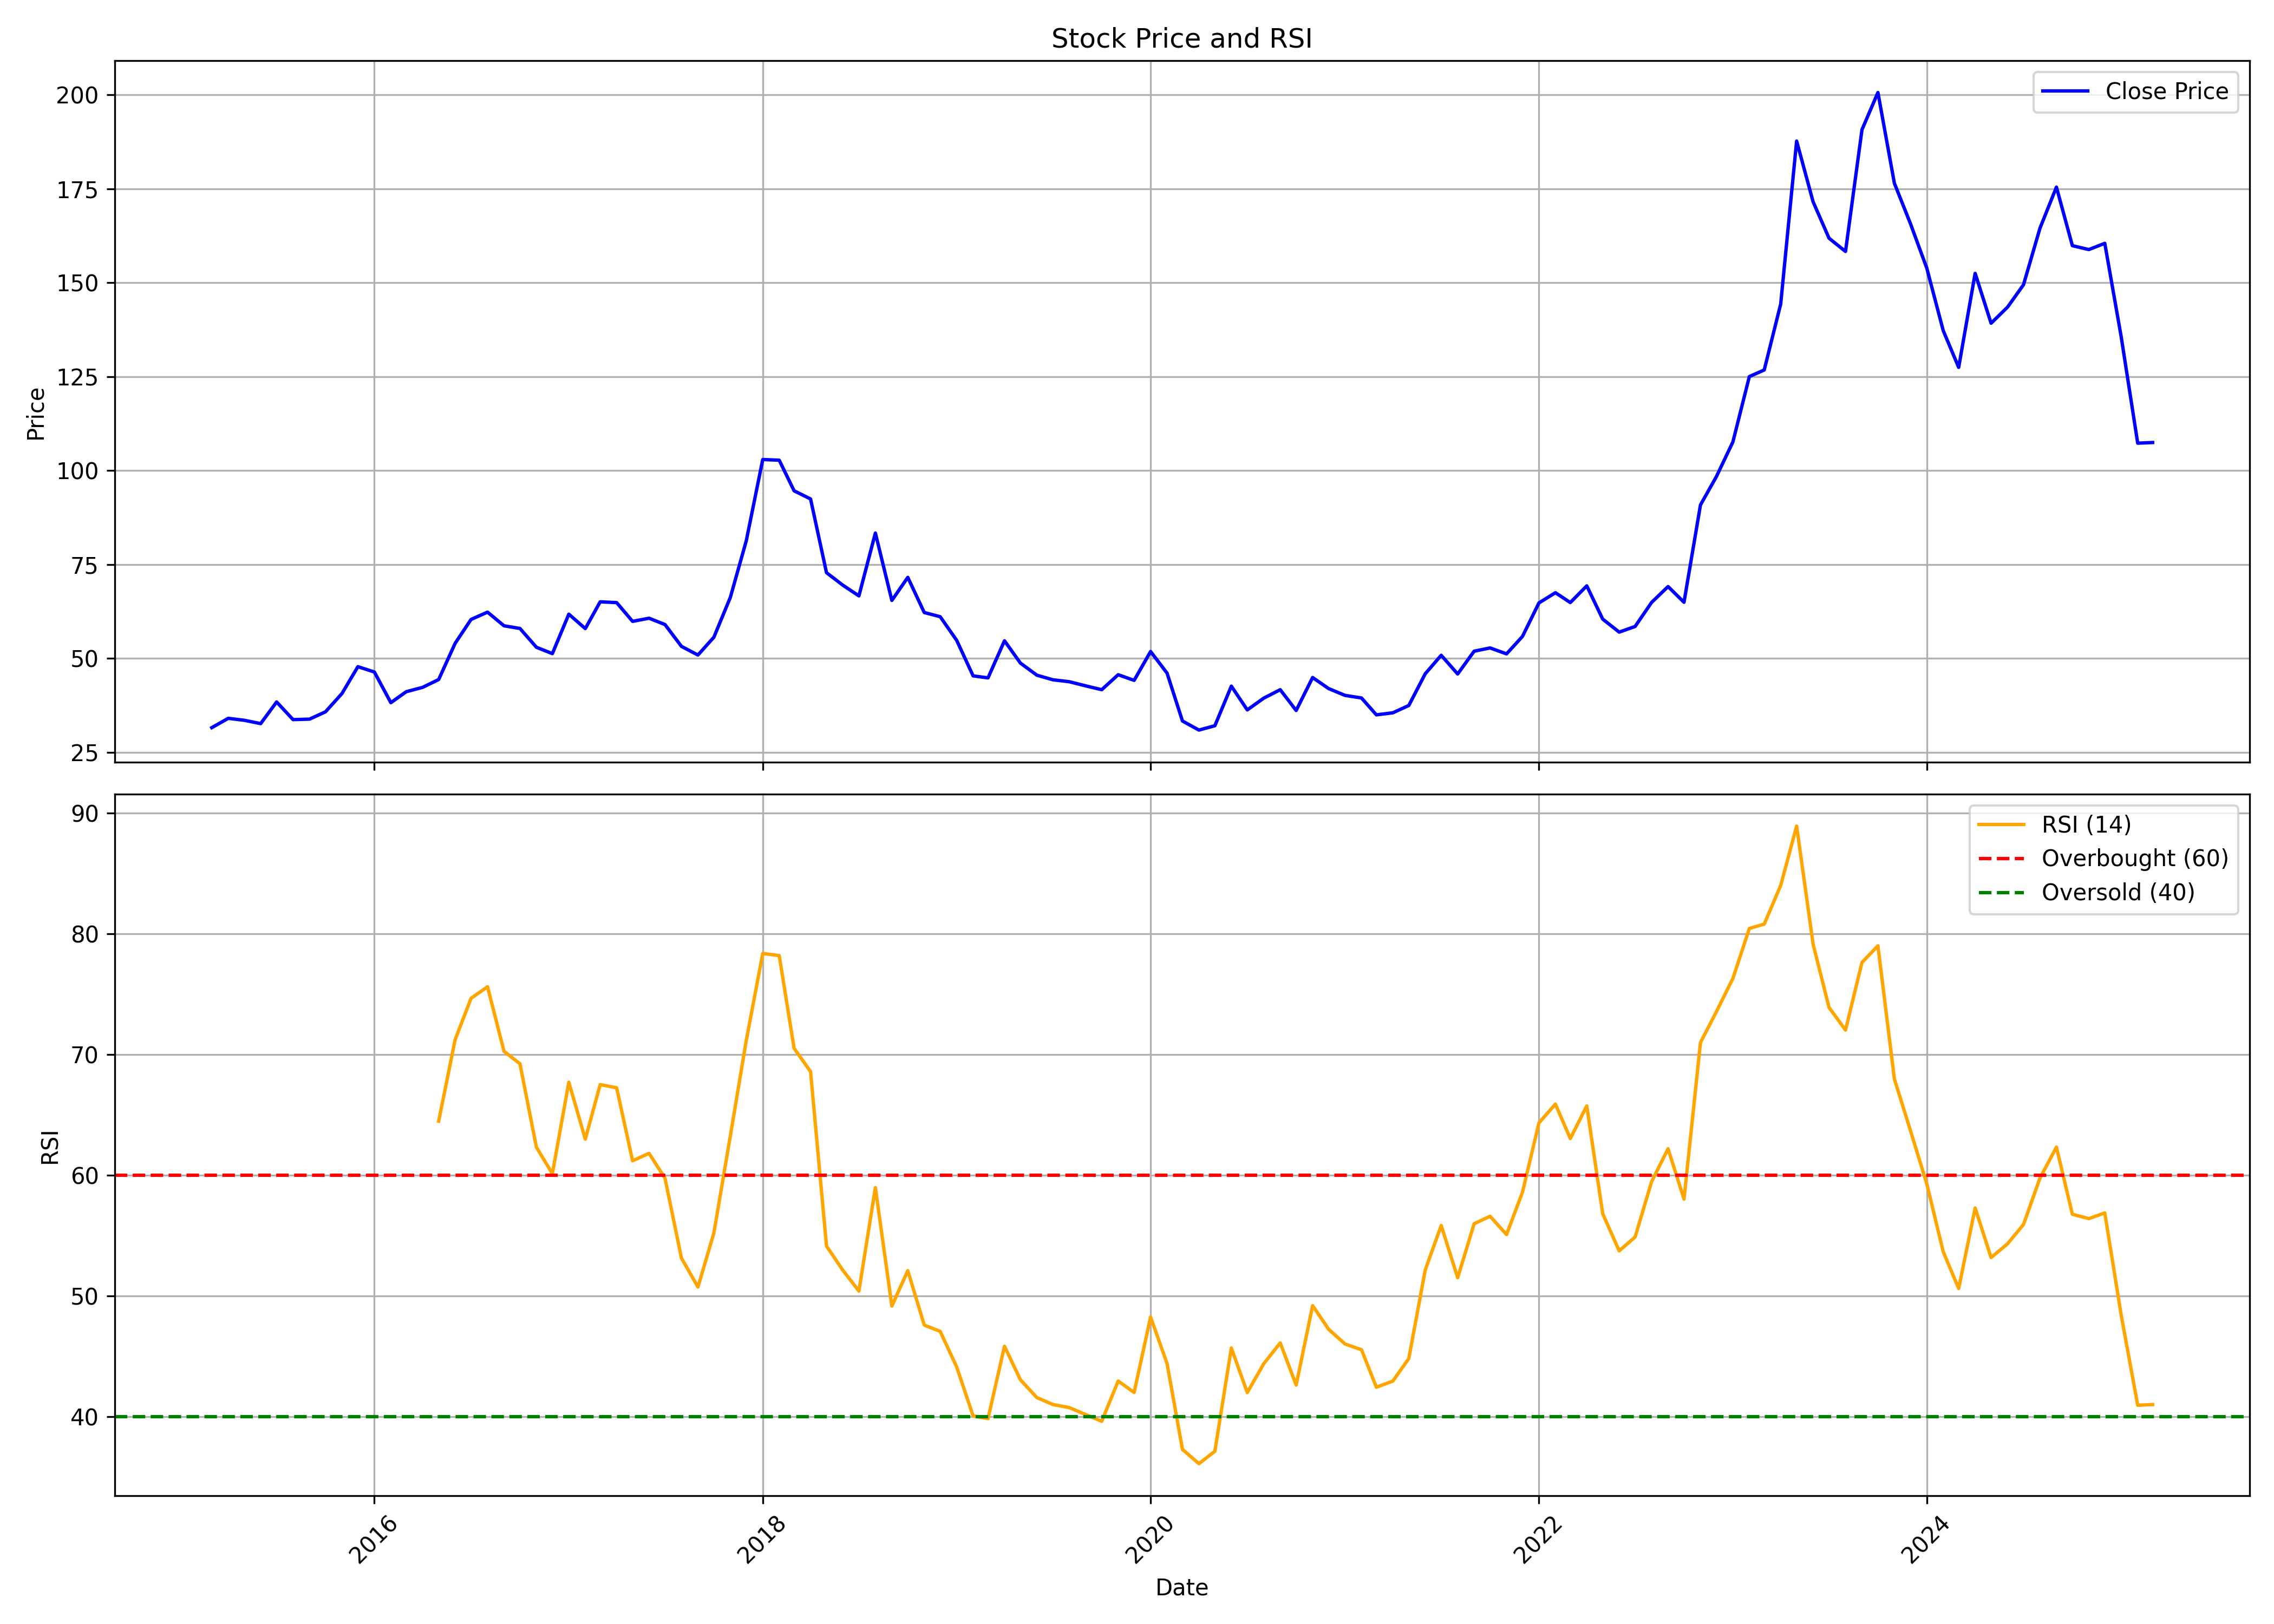

Source data for this figure (header and first rows):
, date, symbol, open, high, low, close, volume, rsi
0, 2015-03-01, LINC, 35.29, 42.87, 29.23, 31.6, 915320, 
1, 2015-04-01, LINC, 31.18, 41.06, 31.09, 34.08, 1067724, 
2, 2015-05-01, LINC, 34.08, 39.27, 30.55, 33.56, 669816, 
3, 2015-06-01, LINC, 32.69, 35.51, 29.87, 32.67, 638660, 
4, 2015-07-01, LINC, 34.64, 39.99, 32.26, 38.43, 1566440, 
5, 2015-08-01, LINC, 38.11, 42.93, 29.23, 33.73, 2090520, 
6, 2015-09-01, LINC, 34.56, 35.87, 31.49, 33.86, 572584, 
7, 2015-10-01, LINC, 33.7, 38.03, 33.46, 35.81, 601412, 
8, 2015-11-01, LINC, 35.45, 42.25, 33.91, 40.68, 1445104, 
9, 2015-12-01, LINC, 40.78, 49.85, 37.17, 47.82, 3574964, 
10, 2016-01-01, LINC, 48.32, 53.53, 43.2, 46.4, 1815968, 
11, 2016-02-01, LINC, 46.25, 47.31, 35.76, 38.25, 587492, 
12, 2016-03-01, LINC, 38.09, 44.1, 37.87, 41.16, 371472, 
13, 2016-04-01, LINC, 41.15, 43.82, 40.13, 42.33, 312148, 
14, 2016-05-01, LINC, 41.67, 48, 40.79, 44.4, 635144, 64.49
15, 2016-06-01, LINC, 46.68, 56.15, 44.49, 54.03, 2007940, 71.24
16, 2016-07-01, LINC, 53.08, 64.94, 51.52, 60.4, 1674592, 74.67
17, 2016-08-01, LINC, 61.38, 65.59, 54.85, 62.35, 1163484, 75.63
18, 2016-09-01, LINC, 62.89, 67.54, 55.04, 58.7, 699260, 70.28
19, 2016-10-01, LINC, 59.03, 64.35, 56.81, 57.99, 703004, 69.25
20, 2016-11-01, LINC, 58.04, 59.02, 48.02, 52.99, 516904, 62.33
21, 2016-12-01, LINC, 52.99, 55.22, 49.56, 51.3, 140492, 60.14
22, 2017-01-01, LINC, 51.45, 64.28, 51.23, 61.8, 1316596, 67.72
23, 2017-02-01, LINC, 61.04, 62.37, 55.41, 57.96, 393000, 63
24, 2017-03-01, LINC, 58.78, 75.47, 53.01, 65.09, 2317976, 67.52
25, 2017-04-01, LINC, 69.72, 70.16, 62.39, 64.87, 801520, 67.26
26, 2017-05-01, LINC, 64.87, 66.81, 56.91, 59.88, 358748, 61.21
27, 2017-06-01, LINC, 60.14, 67.67, 56.2, 60.72, 899252, 61.83
28, 2017-07-01, LINC, 61.25, 66.38, 55.71, 59.04, 417772, 59.76
29, 2017-08-01, LINC, 60.1, 60.1, 52.59, 53.22, 187576, 53.14
30, 2017-09-01, LINC, 54.38, 55.78, 49.61, 50.92, 748872, 50.75
31, 2017-10-01, LINC, 50.92, 60.82, 50.06, 55.66, 625164, 55.22
32, 2017-11-01, LINC, 56.05, 71.49, 54.17, 66.27, 1766852, 63.27
33, 2017-12-01, LINC, 65.74, 86.85, 65.5, 81.33, 4598936, 71.19
34, 2018-01-01, LINC, 81.59, 120.1, 81.56, 103, 7706332, 78.39
35, 2018-02-01, LINC, 101.9, 108.2, 84.57, 102.8, 2936936, 78.21
36, 2018-03-01, LINC, 101.9, 103.7, 89.2, 94.64, 921696, 70.53
37, 2018-04-01, LINC, 95.04, 98.31, 90.56, 92.46, 328780, 68.59
38, 2018-05-01, LINC, 92.46, 94.02, 71.08, 72.84, 480152, 54.14
39, 2018-06-01, LINC, 73.29, 81.47, 68.06, 69.49, 198104, 52.12
40, 2018-07-01, LINC, 69.02, 72.16, 63.88, 66.66, 169712, 50.41
41, 2018-08-01, LINC, 66.53, 85.7, 63.81, 83.4, 865964, 58.98
42, 2018-09-01, LINC, 85.92, 87.5, 65.4, 65.46, 516316, 49.17
43, 2018-10-01, LINC, 65.8, 77.29, 58.67, 71.59, 495392, 52.11
44, 2018-11-01, LINC, 71.79, 77.87, 60.51, 62.24, 732304, 47.6
45, 2018-12-01, LINC, 66.59, 67.5, 57.98, 61.12, 141952, 47.07
46, 2019-01-01, LINC, 63.24, 66.73, 53.38, 54.84, 198192, 44.13
47, 2019-02-01, LINC, 57.83, 57.84, 44.29, 45.37, 250612, 40.06
48, 2019-03-01, LINC, 45.4, 49.24, 42.51, 44.84, 1310984, 39.84
49, 2019-04-01, LINC, 44.97, 60.28, 44.97, 54.71, 872060, 45.84
50, 2019-05-01, LINC, 54.71, 54.71, 45.67, 48.78, 182344, 43.06
51, 2019-06-01, LINC, 48.76, 50.35, 43.49, 45.56, 80968, 41.59
52, 2019-07-01, LINC, 45.56, 47.4, 43.04, 44.34, 137060, 41.01
53, 2019-08-01, LINC, 44.41, 52.43, 39.8, 43.82, 77040, 40.76
54, 2019-09-01, LINC, 44.15, 47.53, 39.46, 42.72, 97776, 40.18
55, 2019-10-01, LINC, 42.66, 43.12, 38.95, 41.7, 67588, 39.62
56, 2019-11-01, LINC, 42.15, 49.5, 41.29, 45.68, 436968, 42.96
57, 2019-12-01, LINC, 45.21, 47.28, 41.27, 44.18, 559556, 42.01
58, 2020-01-01, LINC, 44.93, 57.47, 39.67, 51.86, 627604, 48.26
59, 2020-02-01, LINC, 53.79, 56.1, 45.22, 46.11, 340824, 44.41
... 61 more rows
